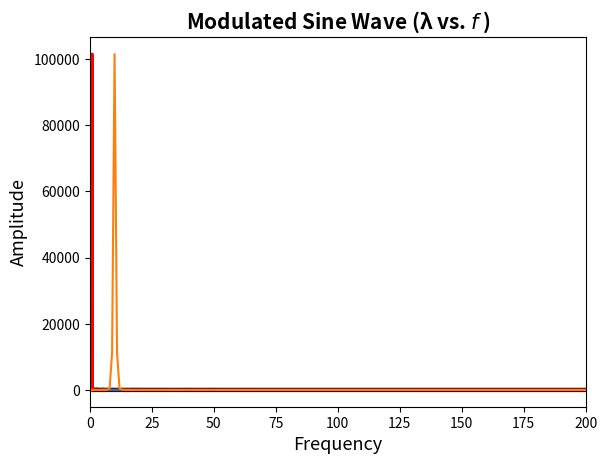

Python code for this plot:
import numpy as np
import matplotlib.pyplot as plt
from scipy.fftpack import fft
from scipy import signal

"One cycle of a square-wave"

#Setting conditions
N = 10**3
a = 0
b = 1

def square_wave(t):
    
    #Boundaries for the amplitude of the wave to become 1
    if int(2*t)%2 == 1: 
        return 1       #Return one
    else:
        return 0       #Return zero otherwise

#Creating equally spaced values between 0 and 1 w/ evenly spaced N points
t_points=np.linspace(a,b,N) #Range of time points
values=[]                   #Empty list to fill of values

#For loop appending values to function of square_wave
for t in t_points:
    values.append(square_wave(t)) 

plt.plot(values, c='k', lw='3')
plt.title('Square-Wave Function (\u03BB vs. $t$)', fontsize=15, fontweight='bold')
plt.xlabel('Time', fontsize=13)
plt.ylabel('Amplitude', fontsize=13)
plt.show()

"Fourier Transform of Square-Wave"

#Fourier transforming the sawtooth with fft module
DFT_square = fft(values)

#Final values of square-wave
final_square = DFT_square*np.conjugate(DFT_square)

plt.plot(np.abs(DFT_square), c='k', lw='3')
plt.title('Square-Wave Function (\u03BB vs. $f$ )', fontsize=15, fontweight='bold')
plt.xlabel('Frequency', fontsize=13)
plt.ylabel('Amplitude', fontsize=13)
plt.xlim(0,30) #Zoomed in
plt.show()

"Sawtooth"

#Creating equally spaced valaues between 0 and 1 with N evenly spaced points
t = np.linspace(0, 1, N) 
#Used signal module in scipy to display sawtooth
sawtooth = signal.sawtooth(2*np.pi*5*t) 

plt.plot(sawtooth, c='r', lw='2')
plt.title('Sawtooth (\u03BB vs. $t$)', fontsize=15, fontweight='bold')
plt.xlabel('Time', fontsize=13)
plt.ylabel('Amplitude', fontsize=13)
plt.show()

"Fourier Transform of Sawtooth"

#Fourier transforming the sawtooth with fft module
DFT_sawtooth = fft(sawtooth)

#Taking the conjugate to get rid of imaginary values
final_sawtooth = DFT_sawtooth*np.conjugate(DFT_sawtooth)

#Plotting 
plt.plot(t, np.abs(final_sawtooth), c='r', lw='2') #Taking the absolute value to be on the safe side
plt.title('Sawtooth (\u03BB vs. $f$ )', fontsize=15, fontweight='bold')
plt.xlabel('Frequency', fontsize=13)
plt.ylabel('Amplitude', fontsize=13)
plt.xlim(0,0.5) #Zooms in
plt.show()

"Modulated Sine Wave"

n = np.arange(0,N) #Individual time-point
sin = np.sin(np.pi*n/(N))*np.sin(20*np.pi*n/(N)) #Formula for this unique sine wave

#Ploting regular graph of sine wave 
plt.plot(n,sin)
plt.title('Modulated Sine Wave (\u03BB vs. $t$)', fontsize=15, fontweight='bold')
plt.xlabel('Time', fontsize=13)
plt.ylabel('Amplitude', fontsize=13)
plt.show()

"Fourier Transform of Modulated Sine Wave"

#Discrete fourier "transforming" it
DFT_sin = fft(sin) 
#Final sine wave values to be pplotted
final_sin = DFT_sin*np.conjugate(DFT_sin) 

#Plotting modulated sine wave yn = sin(πn/N) sin(20πn/N)
plt.plot(np.abs(final_sin))
plt.title('Modulated Sine Wave (\u03BB vs. $f$ )', fontsize=15, fontweight='bold')
plt.xlabel('Frequency', fontsize=13)
plt.ylabel('Amplitude', fontsize=13)
plt.xlim(0,200)
plt.show()
